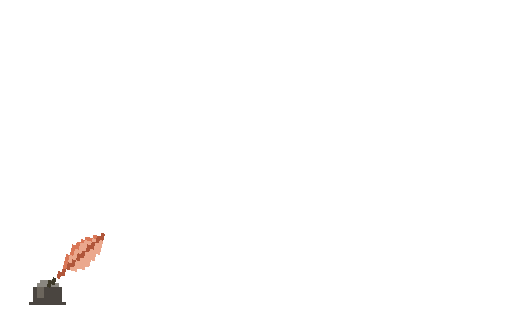
t = 0.00 s
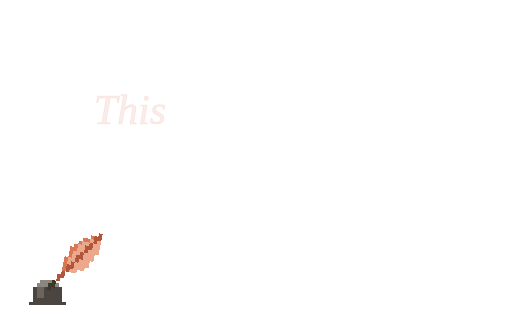
t = 0.41 s
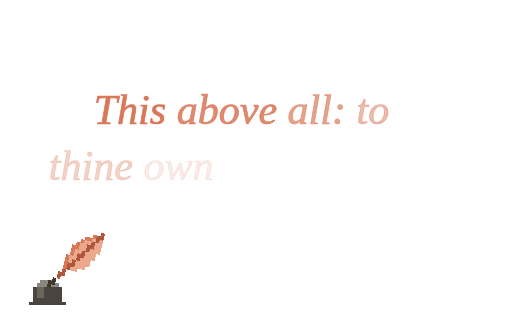
t = 0.82 s
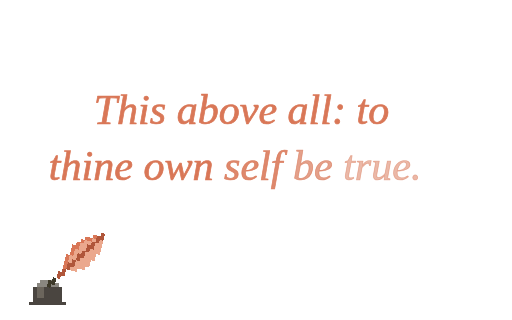
t = 1.22 s
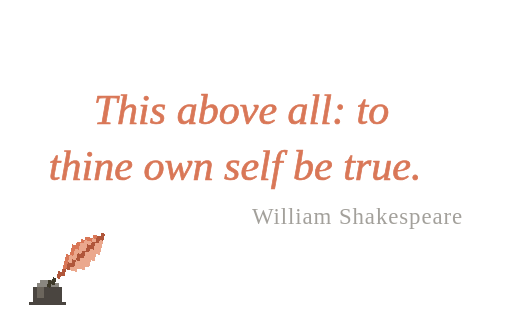
t = 1.63 s
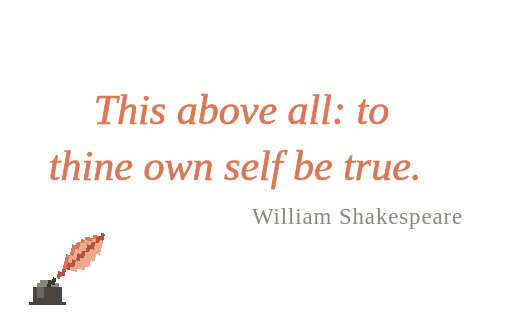
t = 2.04 s

The animated SVG that drew these frames (rendered in a browser with its animation timeline set to each time). Animation: 21 SMIL elements (animate=19,animateTransform=2); one cycle of 2.04 s.

<svg xmlns="http://www.w3.org/2000/svg" data-fit="contain" data-once="2.04" width="560" height="350" viewBox="0 0 560 350"><g font-family="Georgia, 'Times New Roman', serif" font-style="italic" font-size="46" fill="#d97757" stroke="#d97757" stroke-width="0.8" stroke-linejoin="round"><text x="102.486" y="135.25" xml:space="preserve"><tspan>This<animate attributeName="fill-opacity" values="0;0;1;1" keyTimes="0;0.1716;0.3922;1" dur="2.04s" fill="freeze"/><animate attributeName="stroke-opacity" values="0;0;1;1" keyTimes="0;0.1716;0.3922;1" dur="2.04s" fill="freeze"/></tspan><tspan> above<animate attributeName="fill-opacity" values="0;0;1;1" keyTimes="0;0.2108;0.4314;1" dur="2.04s" fill="freeze"/><animate attributeName="stroke-opacity" values="0;0;1;1" keyTimes="0;0.2108;0.4314;1" dur="2.04s" fill="freeze"/></tspan><tspan> all:<animate attributeName="fill-opacity" values="0;0;1;1" keyTimes="0;0.25;0.4706;1" dur="2.04s" fill="freeze"/><animate attributeName="stroke-opacity" values="0;0;1;1" keyTimes="0;0.25;0.4706;1" dur="2.04s" fill="freeze"/></tspan><tspan> to<animate attributeName="fill-opacity" values="0;0;1;1" keyTimes="0;0.2892;0.5098;1" dur="2.04s" fill="freeze"/><animate attributeName="stroke-opacity" values="0;0;1;1" keyTimes="0;0.2892;0.5098;1" dur="2.04s" fill="freeze"/></tspan></text><text x="53.45" y="197.35" xml:space="preserve"><tspan>thine<animate attributeName="fill-opacity" values="0;0;1;1" keyTimes="0;0.3284;0.549;1" dur="2.04s" fill="freeze"/><animate attributeName="stroke-opacity" values="0;0;1;1" keyTimes="0;0.3284;0.549;1" dur="2.04s" fill="freeze"/></tspan><tspan> own<animate attributeName="fill-opacity" values="0;0;1;1" keyTimes="0;0.3676;0.5882;1" dur="2.04s" fill="freeze"/><animate attributeName="stroke-opacity" values="0;0;1;1" keyTimes="0;0.3676;0.5882;1" dur="2.04s" fill="freeze"/></tspan><tspan> self<animate attributeName="fill-opacity" values="0;0;1;1" keyTimes="0;0.4069;0.6275;1" dur="2.04s" fill="freeze"/><animate attributeName="stroke-opacity" values="0;0;1;1" keyTimes="0;0.4069;0.6275;1" dur="2.04s" fill="freeze"/></tspan><tspan> be<animate attributeName="fill-opacity" values="0;0;1;1" keyTimes="0;0.4461;0.6667;1" dur="2.04s" fill="freeze"/><animate attributeName="stroke-opacity" values="0;0;1;1" keyTimes="0;0.4461;0.6667;1" dur="2.04s" fill="freeze"/></tspan><tspan> true.<animate attributeName="fill-opacity" values="0;0;1;1" keyTimes="0;0.4853;0.7059;1" dur="2.04s" fill="freeze"/><animate attributeName="stroke-opacity" values="0;0;1;1" keyTimes="0;0.4853;0.7059;1" dur="2.04s" fill="freeze"/></tspan></text><text x="506.55" y="244.85" text-anchor="end" font-size="25" fill="#8a8780" stroke="none" font-style="normal" letter-spacing="1">William Shakespeare<animate attributeName="opacity" values="0;0;1;1" keyTimes="0;0.6078;0.8529;1" dur="2.04s" fill="freeze"/></text></g><g shape-rendering="crispEdges"><g transform="translate(52,310)"><rect x="-12" y="0" width="24" height="4" fill="#8a8780"/><rect x="-8" y="-4" width="16" height="4" fill="#8a8780"/><rect x="-16" y="4" width="32" height="16" fill="#4a4540"/><rect x="-12" y="4" width="8" height="12" fill="#6b655c"/><rect x="-20" y="20" width="40" height="4" fill="#4a4540"/></g><g transform="translate(52,310)"><g><animateTransform attributeName="transform" type="translate" values="0,0;0,7;0,0;0,0" keyTimes="0;0.1225;0.2696;1" dur="2.04s" fill="freeze"/><g transform="rotate(14)"><animateTransform attributeName="transform" type="rotate" values="14;8;14;14" keyTimes="0;0.1225;0.2696;1" dur="2.04s" fill="freeze"/><rect x="44" y="-68" width="4" height="4" fill="#b0563a"/><rect x="36" y="-64" width="4" height="4" fill="#d97757"/><rect x="40" y="-64" width="4" height="4" fill="#b0563a"/><rect x="44" y="-64" width="4" height="4" fill="#b0563a"/><rect x="28" y="-60" width="4" height="4" fill="#d97757"/><rect x="32" y="-60" width="4" height="4" fill="#d97757"/><rect x="36" y="-60" width="4" height="4" fill="#eba88d"/><rect x="40" y="-60" width="4" height="4" fill="#b0563a"/><rect x="44" y="-60" width="4" height="4" fill="#eba88d"/><rect x="24" y="-56" width="4" height="4" fill="#d97757"/><rect x="28" y="-56" width="4" height="4" fill="#eba88d"/><rect x="32" y="-56" width="4" height="4" fill="#eba88d"/><rect x="36" y="-56" width="4" height="4" fill="#b0563a"/><rect x="40" y="-56" width="4" height="4" fill="#eba88d"/><rect x="44" y="-56" width="4" height="4" fill="#eba88d"/><rect x="20" y="-52" width="4" height="4" fill="#d97757"/><rect x="24" y="-52" width="4" height="4" fill="#eba88d"/><rect x="28" y="-52" width="4" height="4" fill="#eba88d"/><rect x="32" y="-52" width="4" height="4" fill="#b0563a"/><rect x="36" y="-52" width="4" height="4" fill="#b0563a"/><rect x="40" y="-52" width="4" height="4" fill="#eba88d"/><rect x="44" y="-52" width="4" height="4" fill="#eba88d"/><rect x="16" y="-48" width="4" height="4" fill="#d97757"/><rect x="20" y="-48" width="4" height="4" fill="#d97757"/><rect x="24" y="-48" width="4" height="4" fill="#eba88d"/><rect x="28" y="-48" width="4" height="4" fill="#eba88d"/><rect x="32" y="-48" width="4" height="4" fill="#b0563a"/><rect x="36" y="-48" width="4" height="4" fill="#eba88d"/><rect x="40" y="-48" width="4" height="4" fill="#eba88d"/><rect x="44" y="-48" width="4" height="4" fill="#eba88d"/><rect x="16" y="-44" width="4" height="4" fill="#d97757"/><rect x="20" y="-44" width="4" height="4" fill="#eba88d"/><rect x="24" y="-44" width="4" height="4" fill="#eba88d"/><rect x="28" y="-44" width="4" height="4" fill="#b0563a"/><rect x="32" y="-44" width="4" height="4" fill="#eba88d"/><rect x="36" y="-44" width="4" height="4" fill="#eba88d"/><rect x="40" y="-44" width="4" height="4" fill="#eba88d"/><rect x="16" y="-40" width="4" height="4" fill="#d97757"/><rect x="20" y="-40" width="4" height="4" fill="#eba88d"/><rect x="24" y="-40" width="4" height="4" fill="#b0563a"/><rect x="28" y="-40" width="4" height="4" fill="#b0563a"/><rect x="32" y="-40" width="4" height="4" fill="#eba88d"/><rect x="36" y="-40" width="4" height="4" fill="#eba88d"/><rect x="40" y="-40" width="4" height="4" fill="#eba88d"/><rect x="12" y="-36" width="4" height="4" fill="#d97757"/><rect x="16" y="-36" width="4" height="4" fill="#eba88d"/><rect x="20" y="-36" width="4" height="4" fill="#eba88d"/><rect x="24" y="-36" width="4" height="4" fill="#b0563a"/><rect x="28" y="-36" width="4" height="4" fill="#eba88d"/><rect x="32" y="-36" width="4" height="4" fill="#eba88d"/><rect x="36" y="-36" width="4" height="4" fill="#eba88d"/><rect x="12" y="-32" width="4" height="4" fill="#d97757"/><rect x="16" y="-32" width="4" height="4" fill="#eba88d"/><rect x="20" y="-32" width="4" height="4" fill="#b0563a"/><rect x="24" y="-32" width="4" height="4" fill="#eba88d"/><rect x="28" y="-32" width="4" height="4" fill="#eba88d"/><rect x="32" y="-32" width="4" height="4" fill="#eba88d"/><rect x="36" y="-32" width="4" height="4" fill="#eba88d"/><rect x="12" y="-28" width="4" height="4" fill="#d97757"/><rect x="16" y="-28" width="4" height="4" fill="#b0563a"/><rect x="20" y="-28" width="4" height="4" fill="#b0563a"/><rect x="24" y="-28" width="4" height="4" fill="#eba88d"/><rect x="28" y="-28" width="4" height="4" fill="#eba88d"/><rect x="32" y="-28" width="4" height="4" fill="#eba88d"/><rect x="12" y="-24" width="4" height="4" fill="#d97757"/><rect x="16" y="-24" width="4" height="4" fill="#b0563a"/><rect x="20" y="-24" width="4" height="4" fill="#eba88d"/><rect x="24" y="-24" width="4" height="4" fill="#eba88d"/><rect x="12" y="-20" width="4" height="4" fill="#b0563a"/><rect x="8" y="-16" width="4" height="4" fill="#b0563a"/><rect x="12" y="-16" width="4" height="4" fill="#b0563a"/><rect x="8" y="-12" width="4" height="4" fill="#b0563a"/><rect x="4" y="-8" width="4" height="4" fill="#3d3929"/><rect x="0" y="-4" width="4" height="4" fill="#3d3929"/><rect x="4" y="-4" width="4" height="4" fill="#3d3929"/><rect x="0" y="0" width="4" height="4" fill="#3d3929"/></g></g></g></g></svg>
